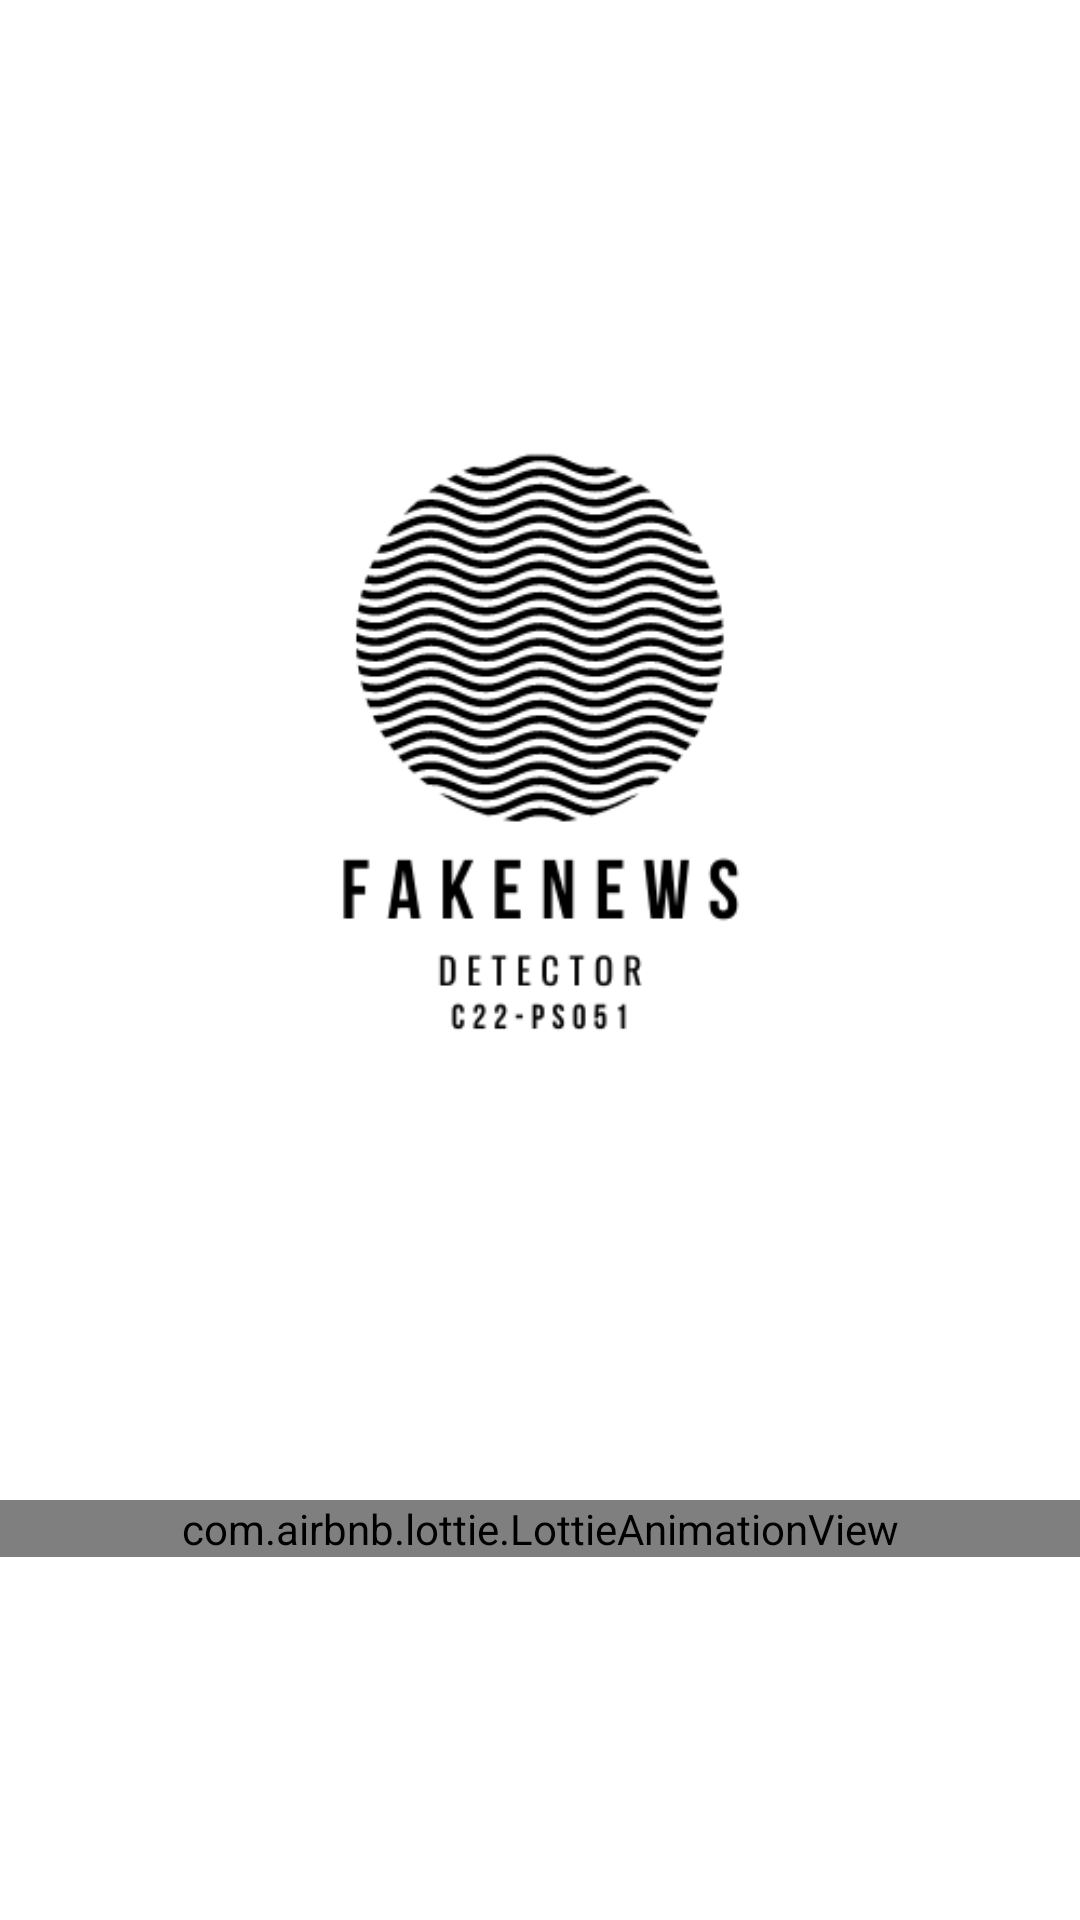

Reconstruct the res/layout file that produces this screen, plus the resources it refers to.
<!-- AndroidManifest.xml: application theme Theme.example -->
<!-- res/layout/activity_splash_screen.xml -->
<?xml version="1.0" encoding="utf-8"?>
<RelativeLayout
    xmlns:android="http://schemas.android.com/apk/res/android"
    xmlns:tools="http://schemas.android.com/tools"
    xmlns:app="http://schemas.android.com/apk/res-auto"
    android:layout_width="match_parent"
    android:layout_height="match_parent"
    tools:context=".ui.SplashScreenActivity">

<ImageView
    android:id="@+id/ivFakeNewsLogo"
    android:layout_width="match_parent"
    android:layout_height="wrap_content"
    android:contentDescription="@string/iv_news_image"
    android:src="@drawable/fake_news_logo" />

<com.airbnb.lottie.LottieAnimationView
    android:id="@+id/progressBar"
    android:layout_width="match_parent"
    android:layout_height="wrap_content"
    android:layout_below="@id/ivFakeNewsLogo"
    android:layout_centerInParent="true"
    app:lottie_autoPlay="true"
    app:lottie_fileName="loading.json"
    app:lottie_loop="false"/>

</RelativeLayout>
<!-- resources referenced by this layout -->
<resources>
  <!-- drawable fake_news_logo: png bitmap (drawable, 22936 bytes) -->
  <style name="Theme.example" parent="Theme.MaterialComponents.DayNight.DarkActionBar">
          
          <item name="colorPrimary">@color/blue</item>
          <item name="colorPrimaryVariant">@color/blue</item>
          <item name="colorOnPrimary">@color/white</item>
          
          <item name="colorSecondary">@color/teal_200</item>
          <item name="colorSecondaryVariant">@color/teal_700</item>
          <item name="colorOnSecondary">@color/black</item>
          
          <item name="android:statusBarColor" tools:targetApi="l">?attr/colorPrimaryVariant</item>
          
      </style>
  <color name="blue">#0038FF</color>
  <color name="white">#FFFFFFFF</color>
  <color name="teal_200">#FF03DAC5</color>
  <color name="teal_700">#FF018786</color>
  <color name="black">#FF000000</color>
</resources>
